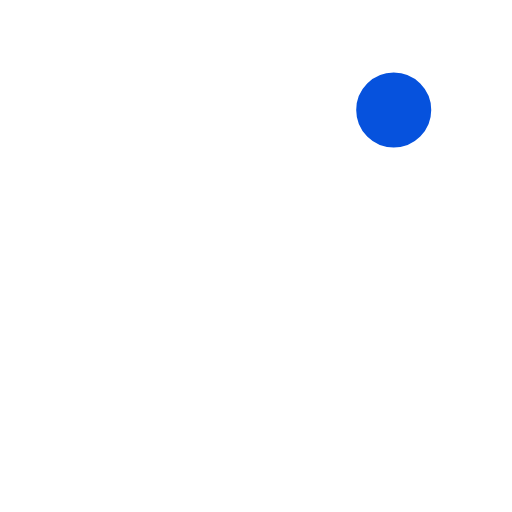
t = 0.00 s
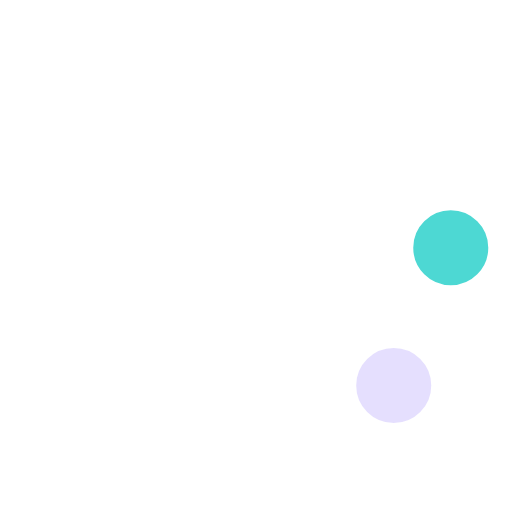
t = 0.23 s
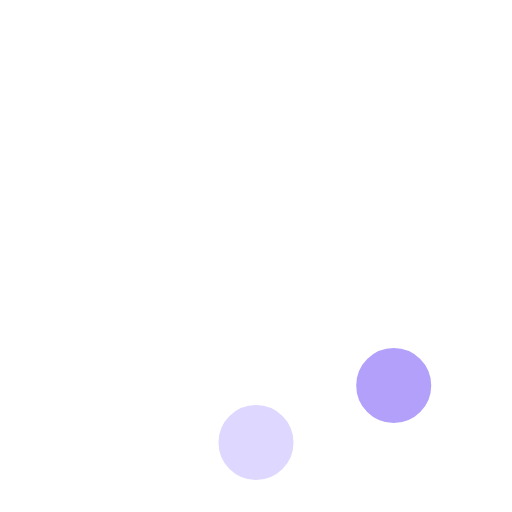
t = 0.42 s
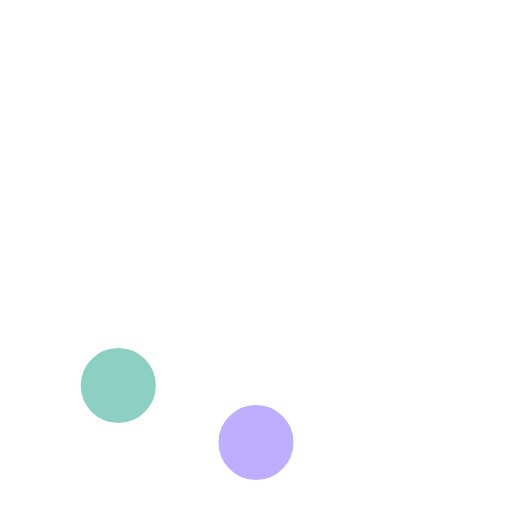
t = 0.65 s
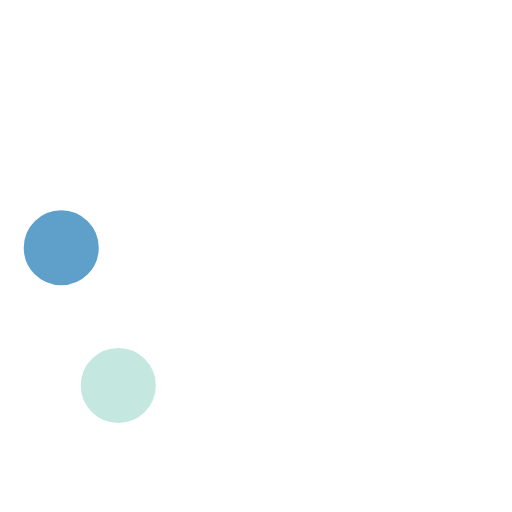
t = 0.88 s
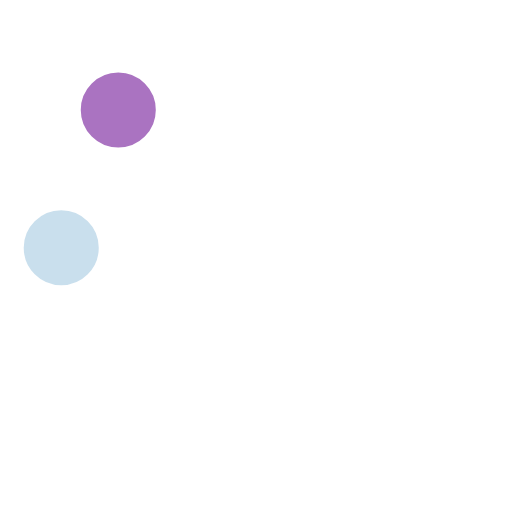
t = 1.07 s

The animated SVG that drew these frames (rendered in a browser with its animation timeline set to each time). Animation: 8 SMIL elements (animate=8); one cycle of 1.30 s, repeats indefinitely.

<!-- By Sam Herbert (@sherb), for everyone. More @ http://goo.gl/7AJzbL -->
<svg width="58" height="58" viewBox="0 0 58 58" xmlns="http://www.w3.org/2000/svg">
    <g fill="none" fill-rule="evenodd">
        <g transform="translate(2 1)" stroke="#FFF" stroke-width="1.5">
            <circle cx="42.601" cy="11.462" r="5" fill-opacity="1" fill="#0652DD">
                <animate attributeName="fill-opacity"
                     begin="0s" dur="1.3s"
                     values="1;0;0;0;0;0;0;0" calcMode="linear"
                     repeatCount="indefinite" />
            </circle>
            <circle cx="49.063" cy="27.063" r="5" fill-opacity="0" fill="#12CBC4">
                <animate attributeName="fill-opacity"
                     begin="0s" dur="1.3s"
                     values="0;1;0;0;0;0;0;0" calcMode="linear"
                     repeatCount="indefinite" />
            </circle>
            <circle cx="42.601" cy="42.663" r="5" fill-opacity="0" fill="#9980FA">
                <animate attributeName="fill-opacity"
                     begin="0s" dur="1.3s"
                     values="0;0;1;0;0;0;0;0" calcMode="linear"
                     repeatCount="indefinite" />
            </circle>
            <circle cx="27" cy="49.125" r="5" fill-opacity="0" fill="#7d5fff">
                <animate attributeName="fill-opacity"
                     begin="0s" dur="1.3s"
                     values="0;0;0;1;0;0;0;0" calcMode="linear"
                     repeatCount="indefinite" />
            </circle>
            <circle cx="11.399" cy="42.663" r="5" fill-opacity="0" fill="#16a085">
                <animate attributeName="fill-opacity"
                     begin="0s" dur="1.3s"
                     values="0;0;0;0;1;0;0;0" calcMode="linear"
                     repeatCount="indefinite" />
            </circle>
            <circle cx="4.938" cy="27.063" r="5" fill-opacity="0" fill="#2980b9">
                <animate attributeName="fill-opacity"
                     begin="0s" dur="1.3s"
                     values="0;0;0;0;0;1;0;0" calcMode="linear"
                     repeatCount="indefinite" />
            </circle>
            <circle cx="11.399" cy="11.462" r="5" fill-opacity="0" fill="#8e44ad">
                <animate attributeName="fill-opacity"
                     begin="0s" dur="1.3s"
                     values="0;0;0;0;0;0;1;0" calcMode="linear"
                     repeatCount="indefinite" />
            </circle>
            <circle cx="27" cy="5" r="5" fill-opacity="0" fill="#c0392b">
                <animate attributeName="fill-opacity"
                     begin="0s" dur="1.3s"
                     values="0;0;0;0;0;0;0;1" calcMode="linear"
                     repeatCount="indefinite" />
            </circle>
        </g>
    </g>
</svg>
